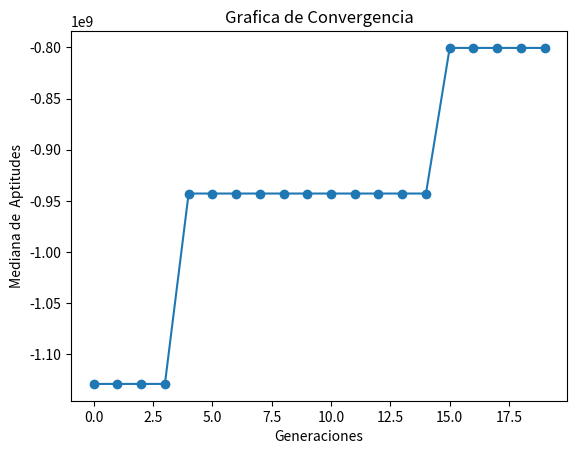

Generate this figure with matplotlib:
import numpy as np
import matplotlib.pyplot as plt

"""
[redacted]
Algoritmo Evoulutivo para resolver un problema de elegir a los mejores pedidos dado su distancia y con mayor beneficio
"""

"""
Se usara ejemplos de pedidos
"""

def f(x):
    """
    
    """
    beneficio = [30 , 139 , 65 , 23 , 58 , 82 , 14 , 142 , 78 , 80 , 55 , 114 , 73 , 99 , 47 , 123 , 12 , 73 , 97 , 132 , 128 , 52 , 106 , 13 , 29 , 10 , 129 , 41 , 12 , 125]
    distancia = [54 , 386 , 814 , 108 , 257 , 539 , 387 , 71 , 669 , 990 , 106 , 213 , 272 , 640 , 354 , 469 , 816 , 485 , 885 , 183 , 198 , 259 , 287 , 90 , 316 , 548 , 651 , 811 , 955 , 954 ]
    gasolina_para_recorer_distancia = 1000

    benef = np.zeros(len(x))
    dist = np.zeros(len(x))
    for i  in range(len(x)):
        for j in range(len(x[i])):
            if x[i][j] == 1:
                benef[i] += beneficio[j]
                dist += distancia[j]
    sobredistancia = np.sum(distancia) * np.abs(dist - gasolina_para_recorer_distancia) 
    resultado = benef -  sobredistancia +(np.sum(distancia)*(np.sum(distancia)-gasolina_para_recorer_distancia))
    return resultado


def inicializar(f, npop, nvars):
    """Inicia con una poblacion aleatoria """
    # Generamos el Genotipo desde el limite inferior hasta el superior multiplicados por la preciion deseada,
    #  randint regresa una distribucion uniforme
    genotipos = np.random.randint(2, size=[npop, nvars])
    # transformamos el genoripo a un Fenotipo dentro de los limites
    fenotipos = genotipos
    # Valuamos las aptitudes
    aptitudes = f(fenotipos)
    return genotipos, fenotipos, aptitudes


def seleccion_ruleta(aptitudes, npop):
    """Funcion Estocastica para determinar ``npop`` padres de una fomra Universal Etocastica"""
    # Probabilidad
    # Es necesaria que como minimizamos la aptitud entre menor sera sera mejor por esto hay que
    p = aptitudes/sum(aptitudes)
    # Valor Acumulado
    cp= np.cumsum(p)
    padres = np.zeros(npop)
    #genearar aleatorio
    for i in range(npop):
        X = np.random.uniform()
        #seleccionando padre
        padres[i] = np.argwhere(cp > X)[0]
    return padres.astype(int)


def cruza_de_un_punto(genotipos, padres, pc):
    """Cruza de un punto"""
    hijos_genotipos = np.zeros(np.shape(genotipos))
    k = 0
    cruzas = 0
    for i, j in zip(padres[::2], padres[1::2]):
        if np.random.uniform() <= pc:
            cruzas += 1
            punto_cruza = np.random.randint(0, len(genotipos[0]))
            hijos_genotipos[k] = np.concatenate(
                (genotipos[i, 0:punto_cruza], genotipos[j, punto_cruza:]))
            hijos_genotipos[k+1] = np.concatenate(
                (genotipos[j, 0:punto_cruza], genotipos[i, punto_cruza:]))
        else:
            hijos_genotipos[k] = np.copy(genotipos[i])
            hijos_genotipos[k + 1] = np.copy(genotipos[j])
        k += 2
    # si habia un numero impar de padres , el ultimo se incluira para que sea el mismo numero de padres que de hijos
    if(k < len(padres)):
        hijos_genotipos[k] = padres[-1]
    return hijos_genotipos, cruzas


def mutacion_inversion_de_un_bit(genotipos,  pm):
    """Mutacion inversion de un bit de un cromosoma"""
    mutaciones = 0
    for i in range(len(genotipos)):
        for j in range(len(genotipos[i])):
            if np.random.uniform() <= pm:
                mutaciones += 1
                genotipos[i, j] = 0 if(genotipos[i, j] == 1) else 1
    return genotipos, mutaciones


def seleccion_mas(npop, genotipos, fenotipos, aptitudes, hijos_genotipos, hijos_fenotipos, hijos_aptitudes):
    """Seleccion mas para la poblacion , esto es unir ambas poblaciones y elegir la mejor mitad deacuerdo a la aptitud"""
    # Lo que haremos sera juntar todos en una lista de 3-tuplas y ordenarlas por aptitud
    total = list(zip(genotipos, fenotipos, aptitudes)) + \
        list(zip(hijos_genotipos, hijos_fenotipos, hijos_aptitudes))
    total.sort(key=lambda x: -x[2])
    total = total[:npop]
    gen, fen, apt = zip(*total)
    return np.array(gen), np.array(fen), np.array(apt)


def estadistica(generacion, genotipos, fenotipos, aptitudes, hijos_genotipos, hijos_fenotipos, hijos_aptitudes, padres, mutaciones, cruzas):
    """Estadisticas, regresa [aptMin , aptMed ,aptMax,desvEst]
    No hay que olvidar que lo que estamos haciendo es minimizar por eso buscamos el mas pequeño"""
    print('------------------------------------------------------------')
    print('Generación:', generacion)
    aptMax = np.argmax(aptitudes)
    aptMed = np.mean(aptitudes)
    aptMin = np.argmin(aptitudes)
    desvEst = np.std(aptitudes)
    mediana = np.median(aptitudes)
    print(f"Mejor individuo\
        \nIndice del mejor individuo: {aptMax} \
        \nGenotipo: {genotipos[aptMax]} \
        \nFenotipo: {fenotipos[aptMax]} \
        \nAptitud: {aptitudes[aptMax]}")
    print(f"Aptitud Maxima {aptitudes[aptMax]} \
        \nAptitud Media {aptMed} \
        \nAptitud Minima {aptitudes[aptMin]}\
        \nAptitud Mediana {mediana}")
    print("Padres Seleccionados", padres)
    print('Frecuencia de padres seleccionados:', np.bincount(padres))
    print(f"Cruzas Efectuadas {cruzas} \
        \nMutaciones Efectuadas {mutaciones}")
    return [aptMin, aptMed, aptMax, desvEst, mediana]


def grafica(estadisticas):
    """Reportar gráfica de convergencia. 
    Eje x número de generaciones, 
    eje y mediana de la mejor aptitud de cada generación"""
    plt.plot(range(len(estadisticas)), list(zip(*estadisticas))[4], marker="o")
    plt.xlabel("Generaciones")
    plt.ylabel("Mediana de  Aptitudes")
    plt.title("Grafica de Convergencia")
    plt.show()

def EA(f, pc, pm, nvars, npop, ngen):
    """Algoritmo Evolutivo para resolver """
    # Inicializar
    estadisticas = []
    ba = np.zeros((ngen, 1))
    genotipos, fenotipos, aptitudes = inicializar(
        f, npop, nvars)
    # Hasta condición de paro
    for i in range(ngen):
        mutaciones = 0
        cruzas = 0
        # Selección de padres
        padres = seleccion_ruleta(aptitudes, npop)
        # Cruza
        hijos_genotipos, cruzas = cruza_de_un_punto(
            genotipos, padres, pc)
        # Mutación
        hijos_genotipos, mutaciones = mutacion_inversion_de_un_bit(
            hijos_genotipos, pm)
        hijos_fenotipos = hijos_genotipos
        hijos_aptitudes = f(hijos_fenotipos)

        # Estadistica
        estadisticas.append(
            estadistica(i, genotipos, fenotipos, aptitudes, hijos_genotipos, hijos_fenotipos, hijos_aptitudes, padres, mutaciones, cruzas))

        # Mejor individuo
        ba[i] = np.copy(aptitudes[estadisticas[i][2]])

        # Selección de siguiente generación
        genotipos, fenotipos, aptitudes = seleccion_mas(npop,
                                                        genotipos, fenotipos, aptitudes, hijos_genotipos, hijos_fenotipos, hijos_aptitudes)

    print('Tabla de mejores aptitudes :\n', ba.reshape(-1, 1))
    grafica(estadisticas)
    # Regresar mejor solución
    padres = np.argmax(aptitudes)
    return genotipos[padres], fenotipos[padres], aptitudes[padres]


# Random seed
seed = np.random.randint(100000)
np.random.seed(seed=seed)
# Numero de variables para el cromosoma
pedidos_disponibles = 30
# Numero de poblacion
npop = 15
# porcentaje de Cruza
pc = 0.8
# Porcentaje de Mutacion
pm = 0.2
# Numero de Generaciones
ngen = 20

# modificaremos el formato para que  no aparezca en forma exponencial
np.set_printoptions(suppress=True)
bgen, bfen, bapt = EA(f,  pc, pm, pedidos_disponibles, npop, ngen)
print("++++++++++++++++++++++++++++++++++++++++++++++++++++++++++++")
print("Se utilizo la semilla aleatoria ", seed)
print(f"El Resultado del mejor individuo en base a su aptitud es el que tiene \
    \nGenotipo es {bgen}  \
    \nFenotipo es {bfen}  \
    \nY una Aptitud de {bapt}")
print("++++++++++++++++++++++++++++++++++++++++++++++++++++++++++++")
